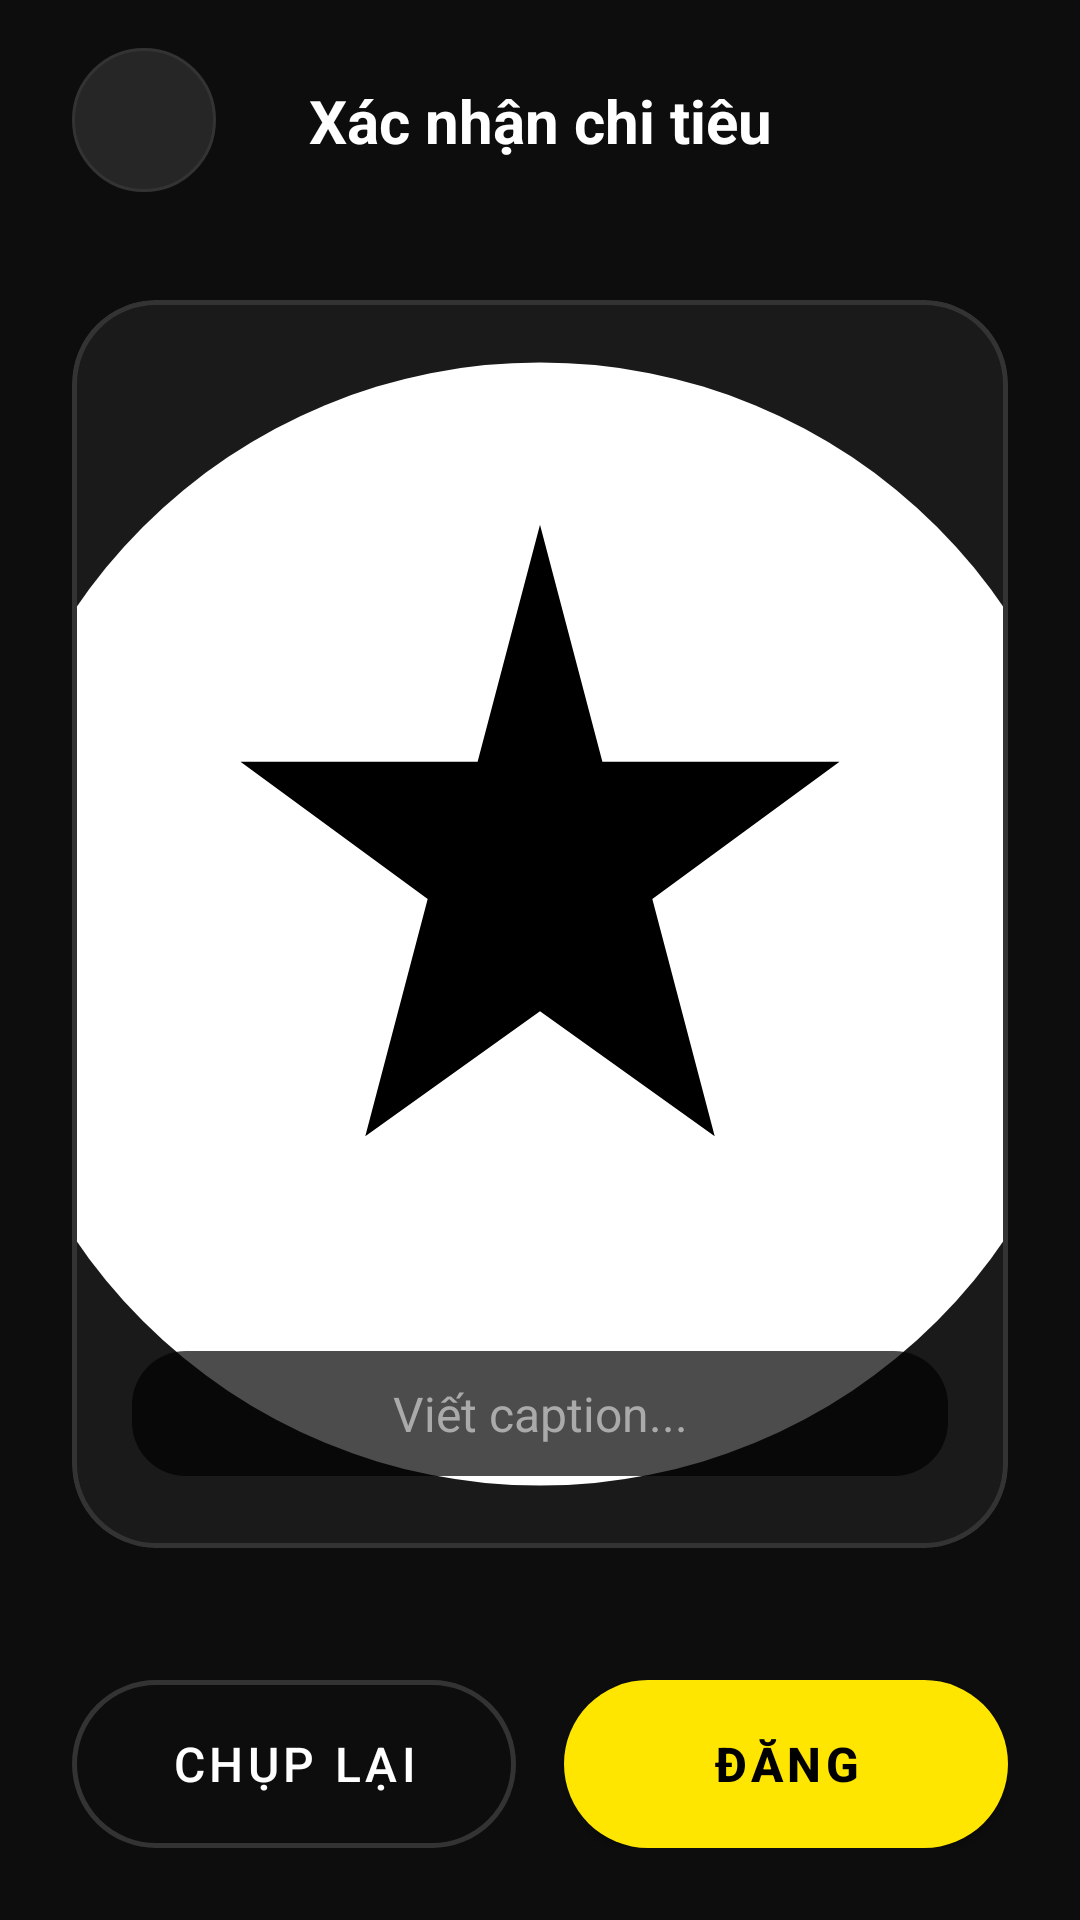

Android layout source for this screen:
<!-- AndroidManifest.xml: application theme Theme.SmartExpenseTracker -->
<!-- res/layout/activity_confirm.xml -->
<?xml version="1.0" encoding="utf-8"?>
<androidx.constraintlayout.widget.ConstraintLayout xmlns:android="http://schemas.android.com/apk/res/android"
    xmlns:app="http://schemas.android.com/apk/res-auto"
    android:layout_width="match_parent"
    android:layout_height="match_parent"
    android:background="@color/bg_main"
    android:paddingStart="@dimen/spacing_lg"
    android:paddingTop="@dimen/spacing_md"
    android:paddingEnd="@dimen/spacing_lg"
    android:paddingBottom="@dimen/spacing_lg">

    
    <ImageButton
        android:id="@+id/btn_close"
        android:layout_width="@dimen/icon_button_size"
        android:layout_height="@dimen/icon_button_size"
        android:background="@drawable/bg_circle_button"
        android:contentDescription="Close"
        android:src="@drawable/ic_close"
        app:layout_constraintStart_toStartOf="parent"
        app:layout_constraintTop_toTopOf="parent" />

    <TextView
        android:id="@+id/tv_screen_title"
        android:layout_width="wrap_content"
        android:layout_height="wrap_content"
        android:text="Xác nhận chi tiêu"
        android:textColor="@color/text_primary"
        android:textSize="@dimen/text_lg"
        android:textStyle="bold"
        app:layout_constraintBottom_toBottomOf="@id/btn_close"
        app:layout_constraintEnd_toEndOf="parent"
        app:layout_constraintStart_toStartOf="parent"
        app:layout_constraintTop_toTopOf="@id/btn_close" />

    
    <com.google.android.material.card.MaterialCardView
        android:id="@+id/card_photo_preview"
        android:layout_width="0dp"
        android:layout_height="0dp"
        android:layout_marginTop="@dimen/spacing_md"
        android:layout_marginBottom="@dimen/spacing_lg"
        app:cardBackgroundColor="@color/bg_surface"
        app:cardCornerRadius="@dimen/corner_camera"
        app:cardElevation="0dp"
        app:layout_constraintBottom_toTopOf="@id/layout_buttons"
        app:layout_constraintDimensionRatio="3:4"
        app:layout_constrainedHeight="true"
        app:layout_constrainedWidth="true"
        app:layout_constraintEnd_toEndOf="parent"
        app:layout_constraintStart_toStartOf="parent"
        app:layout_constraintTop_toBottomOf="@id/btn_close"
        app:strokeColor="@color/input_border"
        app:strokeWidth="1.5dp">

        <FrameLayout
            android:layout_width="match_parent"
            android:layout_height="match_parent">

            
            <ImageView
                android:id="@+id/iv_captured_photo"
                android:layout_width="match_parent"
                android:layout_height="match_parent"
                android:contentDescription="Captured Image"
                android:scaleType="centerCrop"
                android:src="@drawable/ic_logo_set" />

            
            <LinearLayout
                android:id="@+id/layout_caption_overlay"
                android:layout_width="match_parent"
                android:layout_height="wrap_content"
                android:layout_gravity="bottom"
                android:layout_marginStart="20dp"
                android:layout_marginEnd="20dp"
                android:layout_marginBottom="24dp"
                android:background="@drawable/bg_caption_overlay"
                android:gravity="center"
                android:orientation="horizontal">

                <EditText
                    android:id="@+id/et_caption"
                    android:layout_width="match_parent"
                    android:layout_height="wrap_content"
                    android:background="@color/transparent"
                    android:gravity="center"
                    android:hint="@string/caption_overlay_hint"
                    android:imeOptions="actionDone"
                    android:inputType="textCapSentences|textMultiLine"
                    android:maxLines="3"
                    android:textColor="@color/text_primary"
                    android:textColorHint="@color/text_secondary"
                    android:textSize="@dimen/text_md" />
            </LinearLayout>
        </FrameLayout>
    </com.google.android.material.card.MaterialCardView>

    
    <LinearLayout
        android:id="@+id/layout_buttons"
        android:layout_width="match_parent"
        android:layout_height="wrap_content"
        android:orientation="horizontal"
        android:weightSum="2"
        app:layout_constraintBottom_toBottomOf="parent">

        <com.google.android.material.button.MaterialButton
            android:id="@+id/btn_retake"
            style="@style/Widget.SET.Button.Outlined"
            android:layout_width="0dp"
            android:layout_height="wrap_content"
            android:layout_marginEnd="@dimen/spacing_xs"
            android:layout_weight="1"
            android:text="@string/btn_retake" />

        <com.google.android.material.button.MaterialButton
            android:id="@+id/btn_post"
            style="@style/Widget.SET.Button.Accent"
            android:layout_width="0dp"
            android:layout_height="wrap_content"
            android:layout_marginStart="@dimen/spacing_xs"
            android:layout_weight="1"
            android:text="@string/btn_post" />
    </LinearLayout>

</androidx.constraintlayout.widget.ConstraintLayout>
<!-- resources referenced by this layout -->
<resources>
  <color name="bg_main">#0D0D0D</color>
  <color name="bg_surface">#1A1A1A</color>
  <color name="input_border">#333333</color>
  <color name="text_primary">#FFFFFF</color>
  <color name="text_secondary">#AAAAAA</color>
  <color name="transparent">#00000000</color>
  <dimen name="corner_camera">28dp</dimen>
  <dimen name="icon_button_size">48dp</dimen>
  <dimen name="spacing_lg">24dp</dimen>
  <dimen name="spacing_md">16dp</dimen>
  <dimen name="spacing_xs">8dp</dimen>
  <dimen name="text_lg">20sp</dimen>
  <dimen name="text_md">16sp</dimen>
  <!-- drawable bg_caption_overlay (drawable) -->
  <?xml version="1.0" encoding="utf-8"?>
  <shape xmlns:android="http://schemas.android.com/apk/res/android"
      android:shape="rectangle">
      <solid android:color="#B3000000" />
      <corners android:radius="18dp" />
      <padding
          android:left="16dp"
          android:top="10dp"
          android:right="16dp"
          android:bottom="10dp" />
  </shape>
  <!-- drawable bg_circle_button (drawable) -->
  <?xml version="1.0" encoding="utf-8"?>
  <shape xmlns:android="http://schemas.android.com/apk/res/android"
      android:shape="oval">
      <solid android:color="@color/bg_surface_elevated" />
      <stroke
          android:width="1dp"
          android:color="@color/input_border" />
  </shape>
  <!-- drawable ic_logo_set (drawable) -->
  <?xml version="1.0" encoding="utf-8"?>
  <vector xmlns:android="http://schemas.android.com/apk/res/android"
      android:width="72dp"
      android:height="72dp"
      android:viewportWidth="100"
      android:viewportHeight="100">
  
      
      <path
          android:fillColor="#FFFFFF"
          android:pathData="M50,5 A45,45 0 1,0 50,95 A45,45 0 1,0 50,5 Z" />
  
      
      <path
          android:fillColor="#000000"
          android:pathData="M50,18 L55,37 L74,37 L59,48 L64,67 L50,57 L36,67 L41,48 L26,37 L45,37 Z" />
  
  </vector>
  <string name="btn_post">ĐĂNG</string>
  <string name="btn_retake">Chụp lại</string>
  <string name="caption_overlay_hint">Viết caption...</string>
  <style name="Widget.SET.Button.Accent" parent="Widget.MaterialComponents.Button">
          <item name="android:textColor">@color/on_primary_accent</item>
          <item name="android:textSize">@dimen/text_md</item>
          <item name="android:textStyle">bold</item>
          <item name="cornerRadius">@dimen/corner_full</item>
          <item name="android:minHeight">56dp</item>
          <item name="android:paddingTop">0dp</item>
          <item name="android:paddingBottom">0dp</item>
          <item name="backgroundTint">@color/primary_accent</item>
          <item name="android:insetTop">0dp</item>
          <item name="android:insetBottom">0dp</item>
      </style>
  <style name="Widget.SET.Button.Outlined" parent="Widget.MaterialComponents.Button.OutlinedButton">
          <item name="android:textColor">@color/text_primary</item>
          <item name="android:textSize">@dimen/text_md</item>
          <item name="cornerRadius">@dimen/corner_full</item>
          <item name="strokeColor">@color/input_border</item>
          <item name="strokeWidth">1.5dp</item>
          <item name="android:minHeight">56dp</item>
          <item name="android:paddingTop">0dp</item>
          <item name="android:paddingBottom">0dp</item>
          <item name="android:insetTop">0dp</item>
          <item name="android:insetBottom">0dp</item>
      </style>
  <color name="bg_surface_elevated">#262626</color>
  <color name="on_primary_accent">#000000</color>
  <dimen name="corner_full">999dp</dimen>
  <color name="primary_accent">#FFE600</color>
  <color name="primary_accent_variant">#FFD000</color>
</resources>
